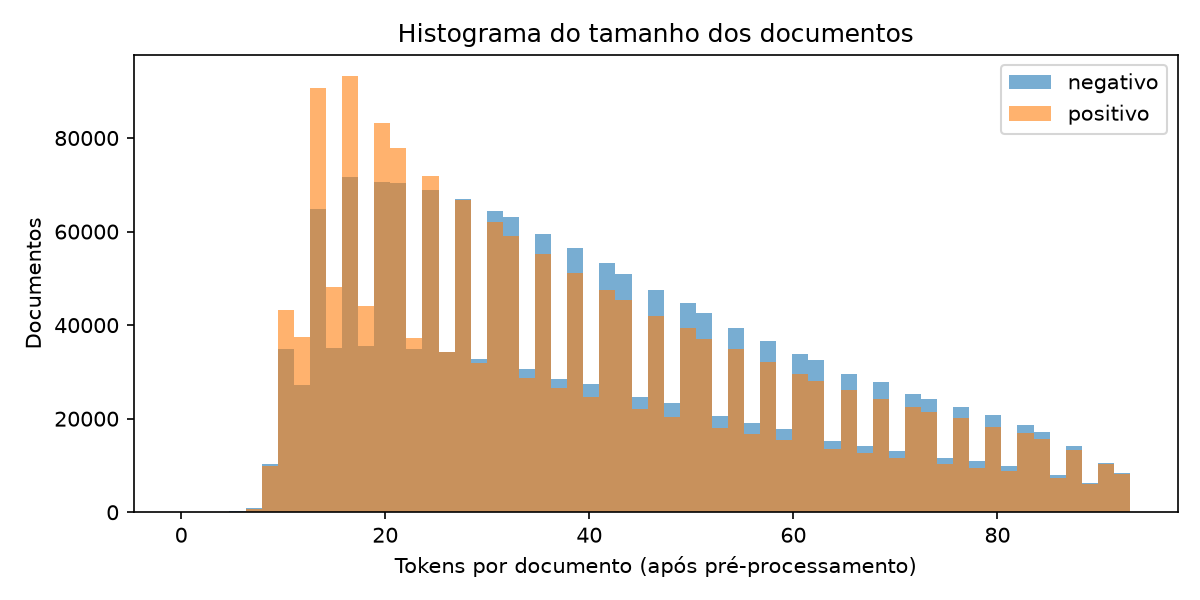

The data file committed next to this chart (first rows):
tokens_de, tokens_ate, negativo, positivo
0.0, 1.576, 4, 9
1.576, 3.153, 11, 16
3.153, 4.729, 9, 12
4.729, 6.305, 231, 130
6.305, 7.881, 811, 587
7.881, 9.458, 10283, 9929
9.458, 11.03, 34841, 43294
11.03, 12.61, 27186, 37415
12.61, 14.19, 64848, 90595
14.19, 15.76, 35056, 48079
15.76, 17.34, 71718, 93196
17.34, 18.92, 35608, 44126
18.92, 20.49, 70701, 83137
20.49, 22.07, 70293, 77958
22.07, 23.64, 34838, 37179
23.64, 25.22, 68962, 71983
25.22, 26.8, 34225, 34340
26.8, 28.37, 66978, 66741
28.37, 29.95, 32797, 31881
29.95, 31.53, 64318, 62072
31.53, 33.1, 63055, 59004
33.1, 34.68, 30656, 28707
34.68, 36.25, 59553, 55183
36.25, 37.83, 28552, 26455
37.83, 39.41, 56402, 51249
39.41, 40.98, 27475, 24688
40.98, 42.56, 53365, 47459
42.56, 44.14, 50915, 45357
44.14, 45.71, 24715, 21987
45.71, 47.29, 47582, 41879
47.29, 48.86, 23348, 20319
48.86, 50.44, 44759, 39399
50.44, 52.02, 42583, 37025
52.02, 53.59, 20507, 18020
53.59, 55.17, 39388, 34811
55.17, 56.75, 19079, 16704
56.75, 58.32, 36667, 32127
58.32, 59.9, 17882, 15392
59.9, 61.47, 33823, 29553
61.47, 63.05, 32461, 28050
63.05, 64.63, 15226, 13555
64.63, 66.2, 29643, 26075
66.2, 67.78, 14262, 12688
67.78, 69.36, 27764, 24266
69.36, 70.93, 13036, 11610
70.93, 72.51, 25344, 22430
72.51, 74.08, 24118, 21480
74.08, 75.66, 11537, 10328
75.66, 77.24, 22401, 20114
77.24, 78.81, 10885, 9472
78.81, 80.39, 20804, 18322
80.39, 81.97, 9841, 8891
81.97, 83.54, 18687, 16997
83.54, 85.12, 17131, 15721
85.12, 86.69, 7938, 7360
86.69, 88.27, 14142, 13265
88.27, 89.85, 6238, 5990
89.85, 91.42, 10631, 10259
91.42, 93.0, 8431, 8202
